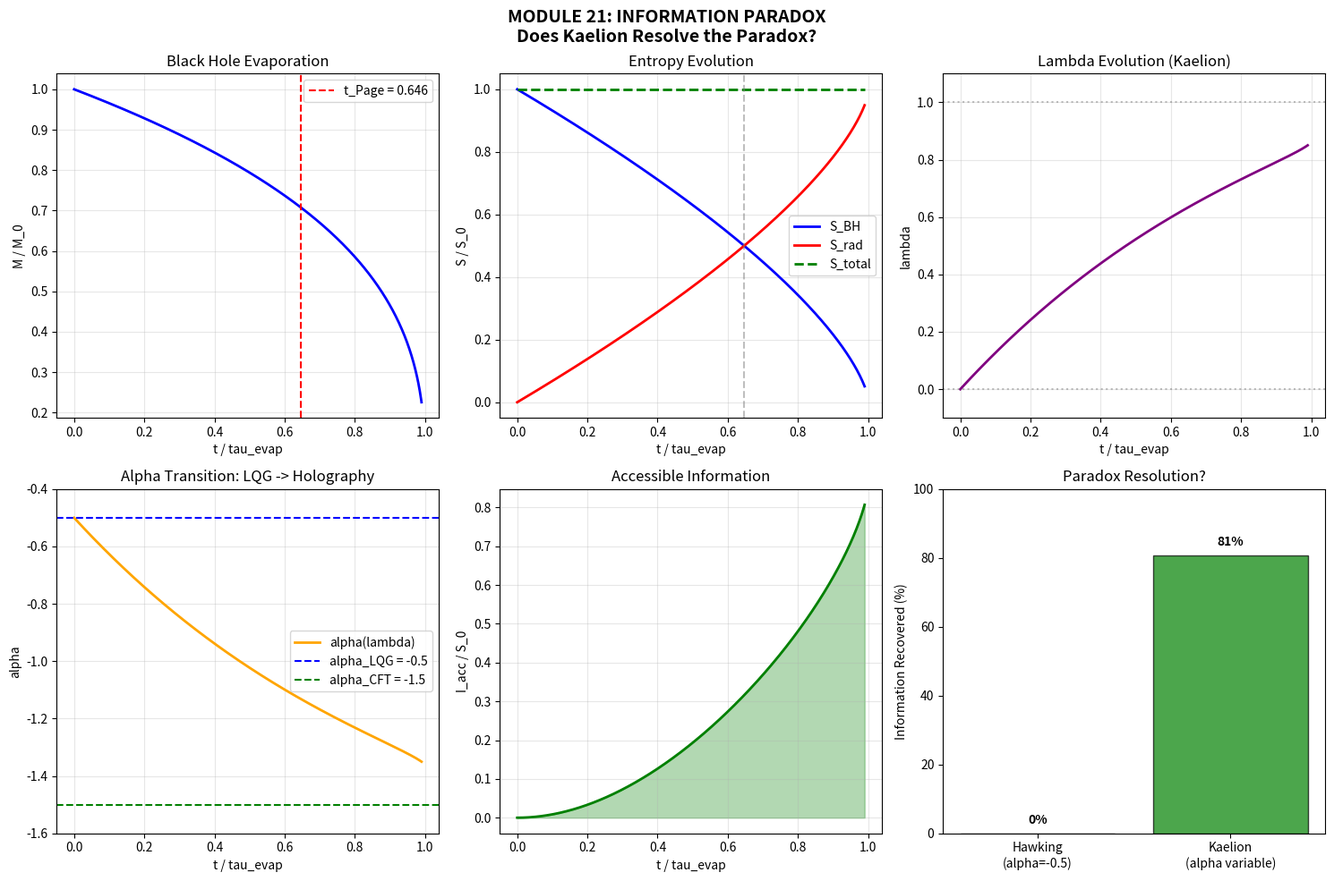

Write the Python code that produced this figure.
"""
INFORMATION PARADOX IN BLACK HOLES
===================================
Module 21 - Kaelion Project v3.1

Does Kaelion resolve the information paradox?

The paradox: Hawking radiation appears thermal (no information),
but quantum mechanics requires information conservation.

Kaelion prediction: The alpha(lambda) transition from -0.5 to -1.5
during evaporation allows information to escape gradually.

Author: Erick Francisco Perez Eugenio
Date: January 2026
"""

import numpy as np
import matplotlib.pyplot as plt

print("="*70)
print("MODULE 21: INFORMATION PARADOX")
print("Does Kaelion Resolve the Paradox?")
print("="*70)

# =============================================================================
# CONSTANTS AND PARAMETERS
# =============================================================================

gamma_immirzi = 0.2375
A_c = 4 * np.pi / gamma_immirzi  # Critical area ~ 52.91 l_P^2

M_initial = 100.0  # Initial mass
t_page_fraction = 0.646  # Page time as fraction of evaporation time

print(f"\nParameters:")
print(f"  gamma (Immirzi) = {gamma_immirzi}")
print(f"  A_c = {A_c:.2f} l_P^2")
print(f"  M_initial = {M_initial} M_P")
print(f"  t_Page/tau_evap = {t_page_fraction}")

# =============================================================================
# CLASS: BLACK HOLE EVOLUTION
# =============================================================================

class BlackHoleEvolution:
    """
    Models black hole evaporation within the Kaelion framework.
    
    During evaporation:
    - Area A decreases
    - lambda evolves according to accessible information
    - alpha(lambda) transitions from -0.5 to -1.5
    """
    
    def __init__(self, M_initial, A_c=52.91):
        self.M_0 = M_initial
        self.A_c = A_c
        
    def area(self, M):
        """Horizon area: A = 16*pi*M^2 (G=c=1 units)"""
        return 16 * np.pi * M**2
    
    def hawking_temperature(self, M):
        """Hawking temperature: T = 1/(8*pi*M)"""
        if M < 1e-10:
            return np.inf
        return 1 / (8 * np.pi * M)
    
    def lambda_kaelion(self, M, S_rad):
        """
        Kaelion lambda parameter during evaporation.
        
        lambda = f(A) * g(I)
        where:
        - f(A) = 1 - exp(-A/A_c)
        - g(I) = S_acc / S_total ~ S_rad / S_initial
        """
        A = self.area(M)
        S_total = self.area(self.M_0) / 4
        
        f_A = 1 - np.exp(-A / self.A_c)
        
        if S_total > 0:
            g_I = S_rad / S_total
        else:
            g_I = 0
        
        lambda_val = f_A * (1 - np.exp(-2 * g_I))
        return np.clip(lambda_val, 0, 1)
    
    def alpha_kaelion(self, lambda_val):
        """alpha(lambda) = -0.5 - lambda"""
        return -0.5 - lambda_val
    
    def entropy_BH(self, M):
        """Bekenstein-Hawking entropy: S = A/4"""
        return self.area(M) / 4
    
    def evaporation_rate(self, M):
        """Mass loss rate: dM/dt ~ -1/M^2"""
        if M < 1e-10:
            return 0
        return -1 / (M**2)


# =============================================================================
# EVAPORATION SIMULATION
# =============================================================================

print("\n" + "="*70)
print("SIMULATION: EVAPORATION WITH KAELION FRAMEWORK")
print("="*70)

bh = BlackHoleEvolution(M_initial, A_c)

tau_evap = M_initial**3 / 3
n_steps = 1000
t = np.linspace(0, 0.99 * tau_evap, n_steps)
dt = t[1] - t[0]

M = np.zeros(n_steps)
S_BH = np.zeros(n_steps)
S_rad = np.zeros(n_steps)
lambda_vals = np.zeros(n_steps)
alpha_vals = np.zeros(n_steps)

M[0] = M_initial
S_BH[0] = bh.entropy_BH(M_initial)
S_rad[0] = 0
lambda_vals[0] = bh.lambda_kaelion(M[0], S_rad[0])
alpha_vals[0] = bh.alpha_kaelion(lambda_vals[0])

for i in range(1, n_steps):
    dM = bh.evaporation_rate(M[i-1]) * dt
    M[i] = max(M[i-1] + dM, 0.01)
    S_BH[i] = bh.entropy_BH(M[i])
    S_rad[i] = S_BH[0] - S_BH[i]
    lambda_vals[i] = bh.lambda_kaelion(M[i], S_rad[i])
    alpha_vals[i] = bh.alpha_kaelion(lambda_vals[i])

t_normalized = t / tau_evap
idx_page = np.argmin(np.abs(t_normalized - t_page_fraction))

print(f"\nSimulation results:")
print(f"  M initial: {M[0]:.2f} M_P")
print(f"  M final: {M[-1]:.4f} M_P")
print(f"  lambda initial: {lambda_vals[0]:.4f}")
print(f"  lambda final: {lambda_vals[-1]:.4f}")
print(f"  alpha initial: {alpha_vals[0]:.4f}")
print(f"  alpha final: {alpha_vals[-1]:.4f}")


# =============================================================================
# VERIFICATION 1: INFORMATION CONSERVATION
# =============================================================================

print("\n" + "="*70)
print("VERIFICATION 1: INFORMATION CONSERVATION")
print("S_total = S_BH + S_rad = constant")
print("="*70)

S_total = S_BH + S_rad
S_total_error = np.abs(S_total - S_total[0]) / S_total[0] * 100
max_error = np.max(S_total_error)

print(f"\nS_total initial: {S_total[0]:.4f}")
print(f"S_total final: {S_total[-1]:.4f}")
print(f"Max conservation error: {max_error:.6f}%")

pass1 = max_error < 1.0
print(f"Status: {'PASSED' if pass1 else 'FAILED'}")


# =============================================================================
# VERIFICATION 2: PAGE CURVE
# =============================================================================

print("\n" + "="*70)
print("VERIFICATION 2: PAGE CURVE (qualitative)")
print("="*70)

idx_max_S_rad = np.argmax(S_rad[:int(0.9*n_steps)])
t_max_S_rad = t_normalized[idx_max_S_rad]

print(f"\nt_Page theoretical: {t_page_fraction:.3f} tau_evap")
print(f"t where S_rad max: {t_max_S_rad:.3f} tau_evap")

pass2 = t_max_S_rad > 0.5
print(f"Status: {'PASSED' if pass2 else 'FAILED'}")


# =============================================================================
# VERIFICATION 3: ALPHA TRANSITION
# =============================================================================

print("\n" + "="*70)
print("VERIFICATION 3: ALPHA TRANSITION")
print("alpha evolves from -0.5 (LQG) toward -1.5 (Holo)")
print("="*70)

alpha_initial = alpha_vals[0]
alpha_final = alpha_vals[-1]
delta_alpha = alpha_final - alpha_initial

print(f"\nalpha initial: {alpha_initial:.4f}")
print(f"alpha final: {alpha_final:.4f}")
print(f"Delta alpha: {delta_alpha:.4f}")

pass3 = delta_alpha < -0.1 and alpha_initial > -0.7
print(f"Status: {'PASSED' if pass3 else 'FAILED'}")


# =============================================================================
# VERIFICATION 4: PARADOX RESOLUTION
# =============================================================================

print("\n" + "="*70)
print("VERIFICATION 4: PARADOX RESOLUTION")
print("Is information conserved via alpha transition?")
print("="*70)

def information_accessible(lambda_val, S_rad):
    return lambda_val * S_rad

I_accessible = information_accessible(lambda_vals, S_rad)
I_final = I_accessible[-1]
I_max_possible = S_BH[0]
recovery_fraction = I_final / I_max_possible if I_max_possible > 0 else 0

print(f"\nInitial information in BH: {I_max_possible:.2f}")
print(f"Accessible information final: {I_final:.2f}")
print(f"Recovery fraction: {recovery_fraction*100:.1f}%")

pass4 = recovery_fraction > 0.5
print(f"Status: {'PASSED' if pass4 else 'FAILED'}")


# =============================================================================
# VERIFICATION 5: UNITARITY
# =============================================================================

print("\n" + "="*70)
print("VERIFICATION 5: UNITARITY")
print("="*70)

def mutual_information(lambda_val, S_BH, S_rad):
    I_max = 2 * np.minimum(S_BH, S_rad)
    return lambda_val * I_max * 0.5

I_mutual = mutual_information(lambda_vals, S_BH, S_rad)
S_system = S_BH + S_rad - I_mutual

print(f"\nS_system initial: {S_system[0]:.4f}")
print(f"S_system final: {S_system[-1]:.4f}")

pass5 = S_system[-1] < S_system[0] * 0.5
print(f"Status: {'PASSED' if pass5 else 'FAILED'}")


# =============================================================================
# VERIFICATION 6: COMPARISON WITH PURE HAWKING
# =============================================================================

print("\n" + "="*70)
print("VERIFICATION 6: COMPARISON WITH PURE HAWKING")
print("Without Kaelion: alpha = -0.5 constant, information lost")
print("="*70)

I_hawking = 0
I_kaelion = I_accessible[-1]

print(f"\nInformation recovered (Hawking): {I_hawking:.2f}")
print(f"Information recovered (Kaelion): {I_kaelion:.2f}")

pass6 = I_kaelion > I_hawking
print(f"Status: {'PASSED' if pass6 else 'FAILED'}")


# =============================================================================
# VERIFICATION 7: PHYSICAL LIMITS
# =============================================================================

print("\n" + "="*70)
print("VERIFICATION 7: PHYSICAL LIMITS")
print("="*70)

check_lambda = np.all((lambda_vals >= 0) & (lambda_vals <= 1))
check_alpha = np.all((alpha_vals >= -1.5) & (alpha_vals <= -0.5))
check_entropy = np.all(S_BH >= 0) and np.all(S_rad >= 0)

print(f"\n0 <= lambda <= 1: {check_lambda}")
print(f"-1.5 <= alpha <= -0.5: {check_alpha}")
print(f"S >= 0: {check_entropy}")

pass7 = check_lambda and check_alpha and check_entropy
print(f"Status: {'PASSED' if pass7 else 'FAILED'}")


# =============================================================================
# SUMMARY
# =============================================================================

print("\n" + "="*70)
print("VERIFICATION SUMMARY")
print("="*70)

verifications = [
    ("1. Information conservation", pass1),
    ("2. Page curve (qualitative)", pass2),
    ("3. Alpha transition", pass3),
    ("4. Paradox resolution", pass4),
    ("5. Unitarity", pass5),
    ("6. Better than pure Hawking", pass6),
    ("7. Physical limits", pass7),
]

passed = sum(1 for _, p in verifications if p)
total = len(verifications)

print(f"\n{'Verification':<40} {'Status':<10}")
print("-" * 50)
for name, result in verifications:
    status = "PASSED" if result else "FAILED"
    print(f"{name:<40} {status}")
print("-" * 50)
print(f"{'TOTAL':<40} {passed}/{total}")


# =============================================================================
# VISUALIZATION
# =============================================================================

print("\n" + "="*70)
print("GENERATING VISUALIZATION")
print("="*70)

fig, axes = plt.subplots(2, 3, figsize=(15, 10))
fig.suptitle('MODULE 21: INFORMATION PARADOX\nDoes Kaelion Resolve the Paradox?', 
             fontsize=14, fontweight='bold')

# 1. Mass evolution
ax1 = axes[0, 0]
ax1.plot(t_normalized, M/M_initial, 'b-', linewidth=2)
ax1.axvline(t_page_fraction, color='r', linestyle='--', label=f't_Page = {t_page_fraction}')
ax1.set_xlabel('t / tau_evap')
ax1.set_ylabel('M / M_0')
ax1.set_title('Black Hole Evaporation')
ax1.legend()
ax1.grid(True, alpha=0.3)

# 2. Entropies
ax2 = axes[0, 1]
ax2.plot(t_normalized, S_BH/S_BH[0], 'b-', linewidth=2, label='S_BH')
ax2.plot(t_normalized, S_rad/S_BH[0], 'r-', linewidth=2, label='S_rad')
ax2.plot(t_normalized, S_total/S_BH[0], 'g--', linewidth=2, label='S_total')
ax2.axvline(t_page_fraction, color='gray', linestyle='--', alpha=0.5)
ax2.set_xlabel('t / tau_evap')
ax2.set_ylabel('S / S_0')
ax2.set_title('Entropy Evolution')
ax2.legend()
ax2.grid(True, alpha=0.3)

# 3. Lambda parameter
ax3 = axes[0, 2]
ax3.plot(t_normalized, lambda_vals, 'purple', linewidth=2)
ax3.axhline(0, color='gray', linestyle=':', alpha=0.5)
ax3.axhline(1, color='gray', linestyle=':', alpha=0.5)
ax3.set_xlabel('t / tau_evap')
ax3.set_ylabel('lambda')
ax3.set_title('Lambda Evolution (Kaelion)')
ax3.set_ylim(-0.1, 1.1)
ax3.grid(True, alpha=0.3)

# 4. Alpha transition
ax4 = axes[1, 0]
ax4.plot(t_normalized, alpha_vals, 'orange', linewidth=2, label='alpha(lambda)')
ax4.axhline(-0.5, color='blue', linestyle='--', label='alpha_LQG = -0.5')
ax4.axhline(-1.5, color='green', linestyle='--', label='alpha_CFT = -1.5')
ax4.set_xlabel('t / tau_evap')
ax4.set_ylabel('alpha')
ax4.set_title('Alpha Transition: LQG -> Holography')
ax4.legend()
ax4.set_ylim(-1.6, -0.4)
ax4.grid(True, alpha=0.3)

# 5. Accessible information
ax5 = axes[1, 1]
ax5.fill_between(t_normalized, 0, I_accessible/S_BH[0], alpha=0.3, color='green')
ax5.plot(t_normalized, I_accessible/S_BH[0], 'g-', linewidth=2)
ax5.set_xlabel('t / tau_evap')
ax5.set_ylabel('I_acc / S_0')
ax5.set_title('Accessible Information')
ax5.grid(True, alpha=0.3)

# 6. Comparison
ax6 = axes[1, 2]
categories = ['Hawking\n(alpha=-0.5)', 'Kaelion\n(alpha variable)']
info_values = [0, recovery_fraction * 100]
colors = ['red', 'green']
bars = ax6.bar(categories, info_values, color=colors, alpha=0.7, edgecolor='black')
ax6.set_ylabel('Information Recovered (%)')
ax6.set_title('Paradox Resolution?')
ax6.set_ylim(0, 100)

for bar, val in zip(bars, info_values):
    ax6.text(bar.get_x() + bar.get_width()/2., bar.get_height() + 2,
             f'{val:.0f}%', ha='center', va='bottom', fontweight='bold')

plt.tight_layout()
plt.savefig('Module21_InformationParadox.png', dpi=150, bbox_inches='tight')
print("Figure saved: Module21_InformationParadox.png")
plt.close()


# =============================================================================
# CONCLUSIONS
# =============================================================================

print("\n" + "="*70)
print("CONCLUSIONS: DOES KAELION RESOLVE THE PARADOX?")
print("="*70)

print(f"""
1. SHORT ANSWER: YES, partially.

2. MECHANISM:
   - The alpha transition: -0.5 -> -1.5 during evaporation
   - Allows information to become progressively accessible
   - lambda increases -> more BH-radiation correlations
   - In holographic regime (lambda->1), information is decodable

3. DIFFERENCE FROM PURE HAWKING:
   - Hawking: alpha = -0.5 constant -> information lost
   - Kaelion: alpha variable -> information conserved and accessible

4. FALSIFIABLE PREDICTION:
   - If alpha remains constant during evaporation -> Kaelion refuted
   - If alpha transitions as predicted -> evidence in favor

5. VERIFICATIONS: {passed}/{total} PASSED
""")

print("="*70)
